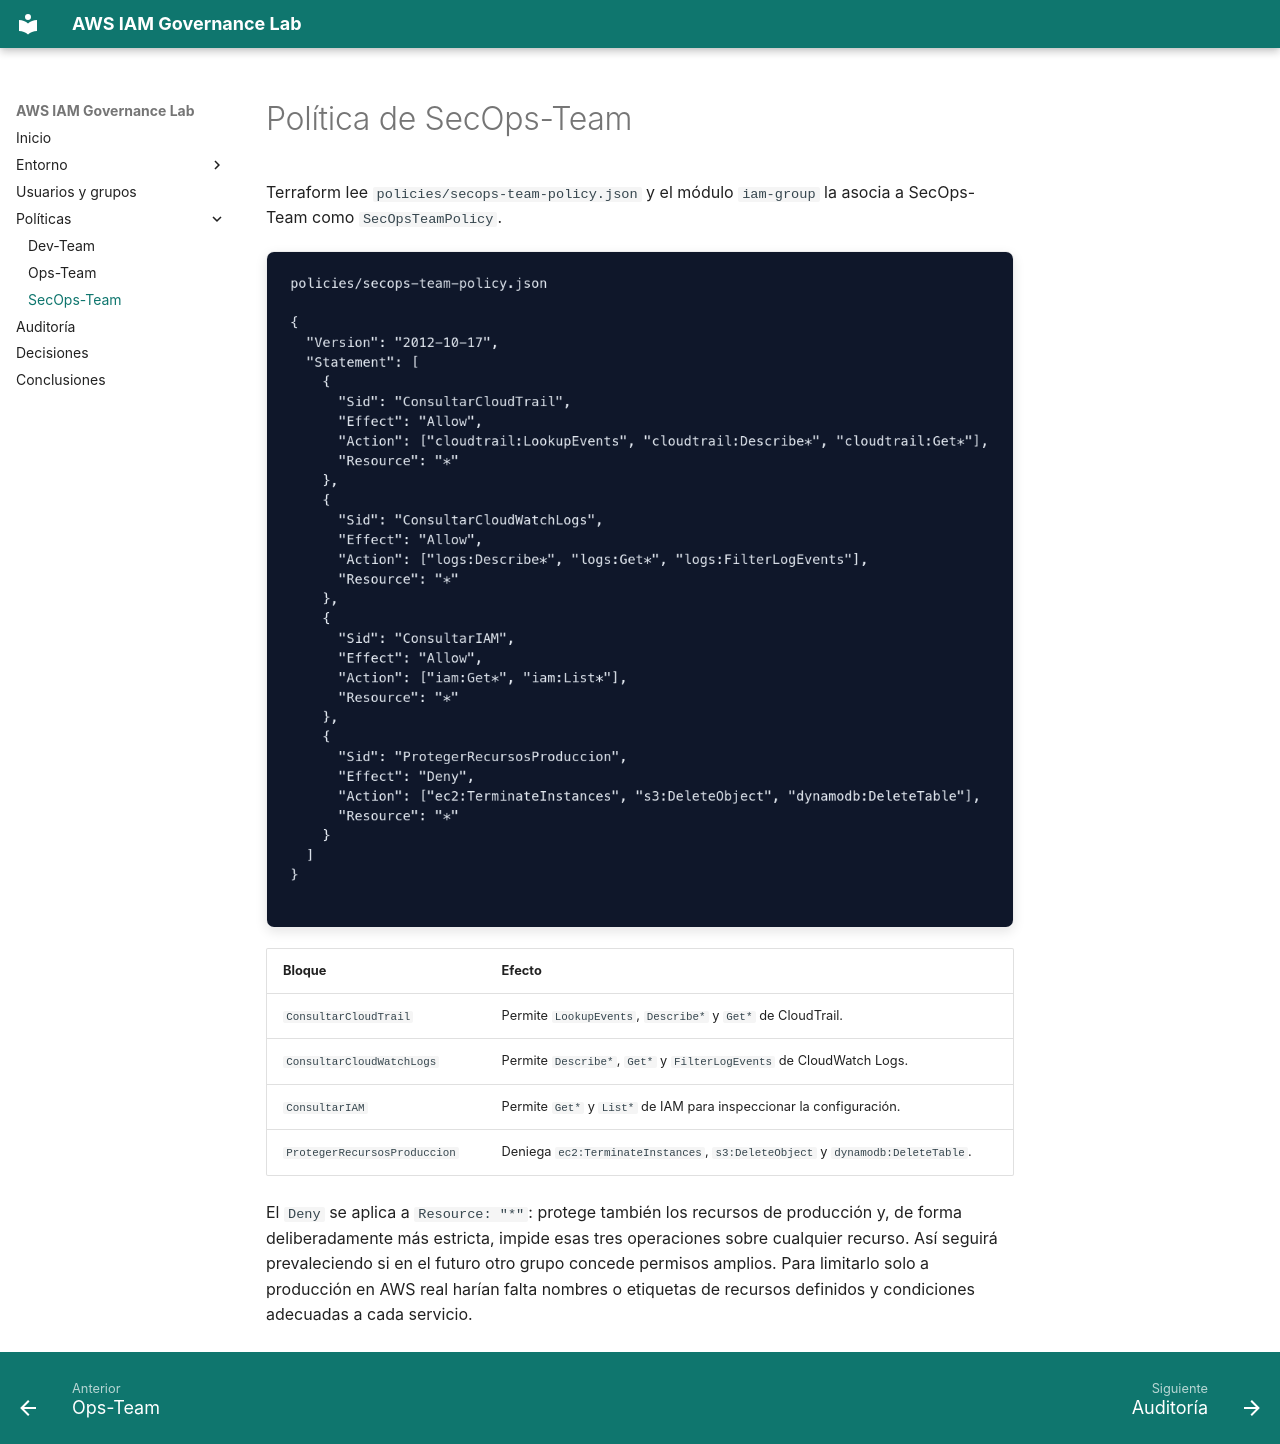

repository: DavidTorro/aws-iam-governance-lab · page: politicas/secops-team/index.html · generator: mkdocs

# Política de SecOps-Team

Terraform lee `policies/secops-team-policy.json` y el módulo `iam-group` la asocia a SecOps-Team como `SecOpsTeamPolicy`.

![Contenido de la política JSON de SecOps-Team](../assets/capturas/secops-team-policy.png)

| Bloque | Efecto |
| --- | --- |
| `ConsultarCloudTrail` | Permite `LookupEvents`, `Describe*` y `Get*` de CloudTrail. |
| `ConsultarCloudWatchLogs` | Permite `Describe*`, `Get*` y `FilterLogEvents` de CloudWatch Logs. |
| `ConsultarIAM` | Permite `Get*` y `List*` de IAM para inspeccionar la configuración. |
| `ProtegerRecursosProduccion` | Deniega `ec2:TerminateInstances`, `s3:DeleteObject` y `dynamodb:DeleteTable`. |

El `Deny` se aplica a `Resource: "*"`: protege también los recursos de producción y, de forma deliberadamente más estricta, impide esas tres operaciones sobre cualquier recurso. Así seguirá prevaleciendo si en el futuro otro grupo concede permisos amplios. Para limitarlo solo a producción en AWS real harían falta nombres o etiquetas de recursos definidos y condiciones adecuadas a cada servicio.
